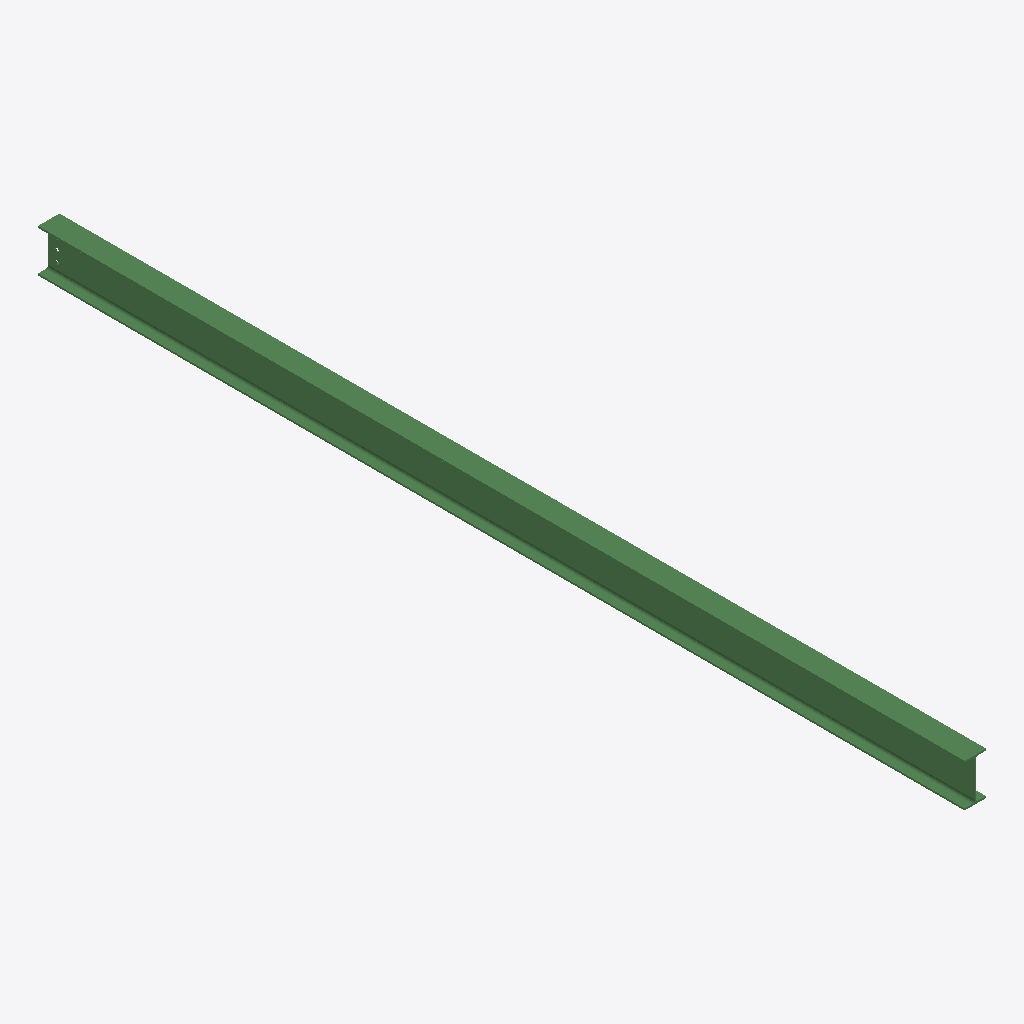
Isometric view of an IFC building model (IFC-SPF (STEP), schema IFC2X3, length unit millimetre), seen from the south-west, elements coloured by IFC class: 1 beam (green).
Extent 0.1 m × 5.2 m × 0.2 m (x, y, z). Storeys (1): Undefined at 0.00 m. Elements (1): 1 IfcBeam.

HEADER;
FILE_DESCRIPTION(('ViewDefinition[AISC_Steel_Detailing]','Option [BaseQuantities:Off]','Option [GridExport:On]','Option [Assemblies:Off]','Option [Bolts:On]','Option [Rebars:On]','Option [PourObjects:Off]','Option [Welds:On]','Option [SurfaceTreatments:On]','Option [LocationBy:0]','Option [ViewColors:Off]','Option [SectionedSpine:Off]','[2 more]'),'2;1');
FILE_NAME('b_88_Qty_1.ifc','2026-05-16T11:53:18',('GIOVANNIPC\\gcorrea'),('Structural Designer'),'IFC Database version: Work','Tekla Structures 2020 Service Pack 5, IFC Export','');
FILE_SCHEMA(('IFC2X3'));
ENDSEC;
DATA;
#37=IFCPROJECT('2G7ZFDNE16yBDU14FA92Me',#5,'Proyecto',$,$,$,$,(#11),#36);
#39=IFCSITE('2xvEzEinjBTea80yOTcujY',#5,'Obra',$,$,#38,$,$,.ELEMENT.,$,$,$,$,$);
#41=IFCBUILDING('2QpYu0zkDDLx7KUHq04npX',#5,'Undefined',$,$,#40,$,$,.ELEMENT.,$,$,$);
#43=IFCBUILDINGSTOREY('29hdEUCErFze9E_VIAceOd',#5,'Undefined',$,$,#42,$,$,.ELEMENT.,0.0);
#69=IFCBEAM('1PijvtgFL9MhWtcelfKAur',#44,'BEAM','IPE240','IPE240',#48,#68,'ID59b2de77-a8f5-495a-b837-9a8be950ae35');
ENDSEC;
